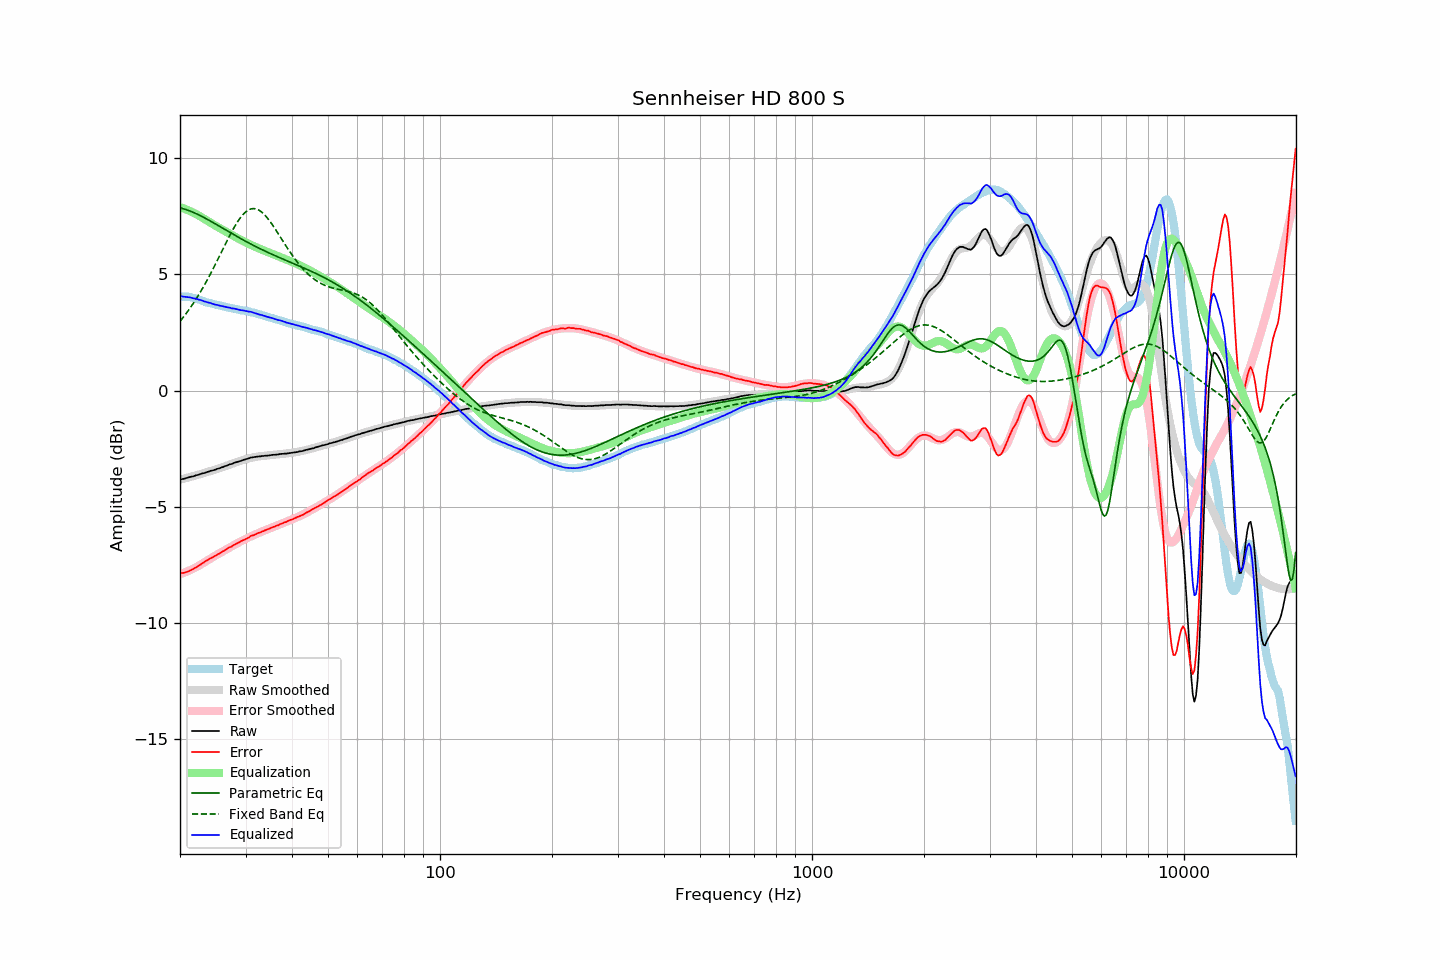

Data behind this chart, as committed beside it:
frequency, raw, error, smoothed, error_smoothed, equalization, parametric_eq, fixed_band_eq, equalized_raw, equalized_smoothed, target
20.00, -3.82, -7.86, -3.83, -7.89, 7.89, 7.86, 2.98, 4.07, 4.06, 4.04
20.20, -3.81, -7.85, -3.81, -7.87, 7.87, 7.84, 3.07, 4.06, 4.06, 4.04
20.40, -3.80, -7.84, -3.79, -7.84, 7.84, 7.82, 3.15, 4.04, 4.05, 4.04
20.61, -3.78, -7.82, -3.77, -7.81, 7.81, 7.80, 3.24, 4.04, 4.04, 4.04
20.81, -3.76, -7.80, -3.76, -7.79, 7.79, 7.78, 3.33, 4.03, 4.03, 4.04
21.02, -3.74, -7.78, -3.74, -7.76, 7.76, 7.76, 3.43, 4.02, 4.02, 4.04
21.23, -3.72, -7.74, -3.72, -7.73, 7.73, 7.73, 3.52, 4.01, 4.01, 4.02
21.44, -3.70, -7.71, -3.70, -7.70, 7.70, 7.70, 3.62, 4.00, 3.99, 4.01
21.66, -3.69, -7.68, -3.68, -7.66, 7.66, 7.67, 3.72, 3.97, 3.98, 3.99
21.87, -3.67, -7.64, -3.66, -7.63, 7.63, 7.64, 3.83, 3.96, 3.97, 3.97
22.09, -3.64, -7.60, -3.64, -7.59, 7.59, 7.61, 3.94, 3.95, 3.95, 3.96
22.31, -3.63, -7.56, -3.62, -7.56, 7.56, 7.58, 4.05, 3.93, 3.93, 3.93
22.54, -3.61, -7.52, -3.60, -7.51, 7.51, 7.55, 4.16, 3.91, 3.91, 3.91
22.76, -3.58, -7.47, -3.58, -7.47, 7.47, 7.51, 4.28, 3.89, 3.89, 3.89
22.99, -3.56, -7.42, -3.56, -7.43, 7.43, 7.48, 4.39, 3.87, 3.86, 3.86
23.22, -3.55, -7.38, -3.54, -7.38, 7.38, 7.44, 4.52, 3.84, 3.84, 3.83
23.45, -3.52, -7.32, -3.52, -7.34, 7.34, 7.40, 4.64, 3.82, 3.82, 3.80
23.69, -3.50, -7.29, -3.50, -7.30, 7.30, 7.37, 4.77, 3.80, 3.80, 3.79
23.92, -3.48, -7.25, -3.48, -7.26, 7.26, 7.33, 4.89, 3.78, 3.78, 3.77
24.16, -3.45, -7.21, -3.46, -7.22, 7.22, 7.29, 5.03, 3.77, 3.76, 3.76
24.40, -3.44, -7.18, -3.44, -7.18, 7.18, 7.25, 5.16, 3.74, 3.74, 3.74
24.65, -3.42, -7.14, -3.41, -7.13, 7.13, 7.21, 5.29, 3.72, 3.72, 3.72
24.89, -3.40, -7.10, -3.39, -7.10, 7.10, 7.17, 5.43, 3.70, 3.70, 3.70
25.14, -3.37, -7.06, -3.37, -7.06, 7.06, 7.13, 5.57, 3.69, 3.69, 3.69
25.39, -3.35, -7.02, -3.35, -7.02, 7.02, 7.09, 5.71, 3.67, 3.67, 3.67
25.65, -3.33, -6.99, -3.32, -6.98, 6.98, 7.05, 5.85, 3.65, 3.65, 3.66
25.91, -3.30, -6.93, -3.30, -6.94, 6.94, 7.01, 5.99, 3.64, 3.64, 3.63
26.16, -3.28, -6.90, -3.27, -6.90, 6.90, 6.97, 6.13, 3.62, 3.62, 3.62
26.43, -3.25, -6.86, -3.25, -6.86, 6.86, 6.93, 6.27, 3.61, 3.61, 3.61
26.69, -3.23, -6.81, -3.23, -6.82, 6.82, 6.89, 6.41, 3.59, 3.59, 3.58
26.96, -3.20, -6.77, -3.20, -6.78, 6.78, 6.85, 6.55, 3.58, 3.58, 3.57
27.23, -3.17, -6.73, -3.18, -6.74, 6.74, 6.81, 6.68, 3.57, 3.56, 3.56
27.50, -3.16, -6.71, -3.15, -6.70, 6.70, 6.77, 6.81, 3.54, 3.55, 3.55
27.77, -3.13, -6.66, -3.13, -6.66, 6.66, 6.73, 6.94, 3.53, 3.53, 3.53
28.05, -3.10, -6.62, -3.10, -6.62, 6.62, 6.69, 7.06, 3.53, 3.52, 3.52
28.33, -3.08, -6.58, -3.08, -6.59, 6.59, 6.65, 7.17, 3.51, 3.50, 3.50
28.62, -3.06, -6.55, -3.06, -6.55, 6.55, 6.61, 7.28, 3.49, 3.49, 3.49
28.90, -3.04, -6.51, -3.03, -6.51, 6.51, 6.57, 7.38, 3.47, 3.48, 3.47
29.19, -3.02, -6.47, -3.01, -6.48, 6.48, 6.53, 7.47, 3.46, 3.47, 3.45
29.48, -2.99, -6.44, -2.99, -6.44, 6.44, 6.49, 7.56, 3.45, 3.45, 3.45
29.78, -2.97, -6.41, -2.97, -6.41, 6.41, 6.45, 7.63, 3.44, 3.44, 3.44
30.08, -2.95, -6.38, -2.95, -6.37, 6.37, 6.42, 7.69, 3.42, 3.42, 3.43
30.38, -2.93, -6.34, -2.93, -6.34, 6.34, 6.38, 7.74, 3.41, 3.41, 3.41
30.68, -2.91, -6.31, -2.91, -6.30, 6.30, 6.34, 7.78, 3.39, 3.39, 3.40
30.99, -2.88, -6.25, -2.89, -6.27, 6.27, 6.31, 7.81, 3.39, 3.38, 3.37
31.30, -2.87, -6.23, -2.88, -6.24, 6.24, 6.27, 7.82, 3.37, 3.36, 3.36
31.61, -2.86, -6.21, -2.86, -6.21, 6.21, 6.23, 7.83, 3.35, 3.34, 3.35
31.93, -2.85, -6.18, -2.85, -6.18, 6.18, 6.20, 7.82, 3.33, 3.33, 3.33
32.24, -2.84, -6.14, -2.84, -6.15, 6.15, 6.16, 7.80, 3.31, 3.31, 3.30
32.57, -2.83, -6.11, -2.83, -6.12, 6.12, 6.13, 7.76, 3.29, 3.29, 3.28
32.89, -2.83, -6.10, -2.82, -6.09, 6.09, 6.10, 7.72, 3.26, 3.27, 3.27
33.22, -2.81, -6.05, -2.81, -6.06, 6.06, 6.06, 7.67, 3.25, 3.25, 3.24
33.55, -2.81, -6.04, -2.81, -6.03, 6.03, 6.03, 7.60, 3.22, 3.23, 3.23
33.89, -2.80, -6.00, -2.80, -6.00, 6.00, 6.00, 7.53, 3.21, 3.21, 3.20
34.23, -2.80, -5.98, -2.79, -5.98, 5.98, 5.96, 7.45, 3.18, 3.19, 3.18
34.57, -2.79, -5.95, -2.78, -5.95, 5.95, 5.93, 7.37, 3.16, 3.16, 3.16
34.92, -2.78, -5.92, -2.78, -5.92, 5.92, 5.90, 7.28, 3.14, 3.14, 3.14
35.27, -2.77, -5.89, -2.77, -5.89, 5.89, 5.87, 7.18, 3.12, 3.12, 3.12
35.62, -2.76, -5.86, -2.76, -5.87, 5.87, 5.84, 7.08, 3.11, 3.10, 3.10
35.97, -2.76, -5.84, -2.76, -5.84, 5.84, 5.81, 6.97, 3.08, 3.08, 3.08
... 635 more rows
